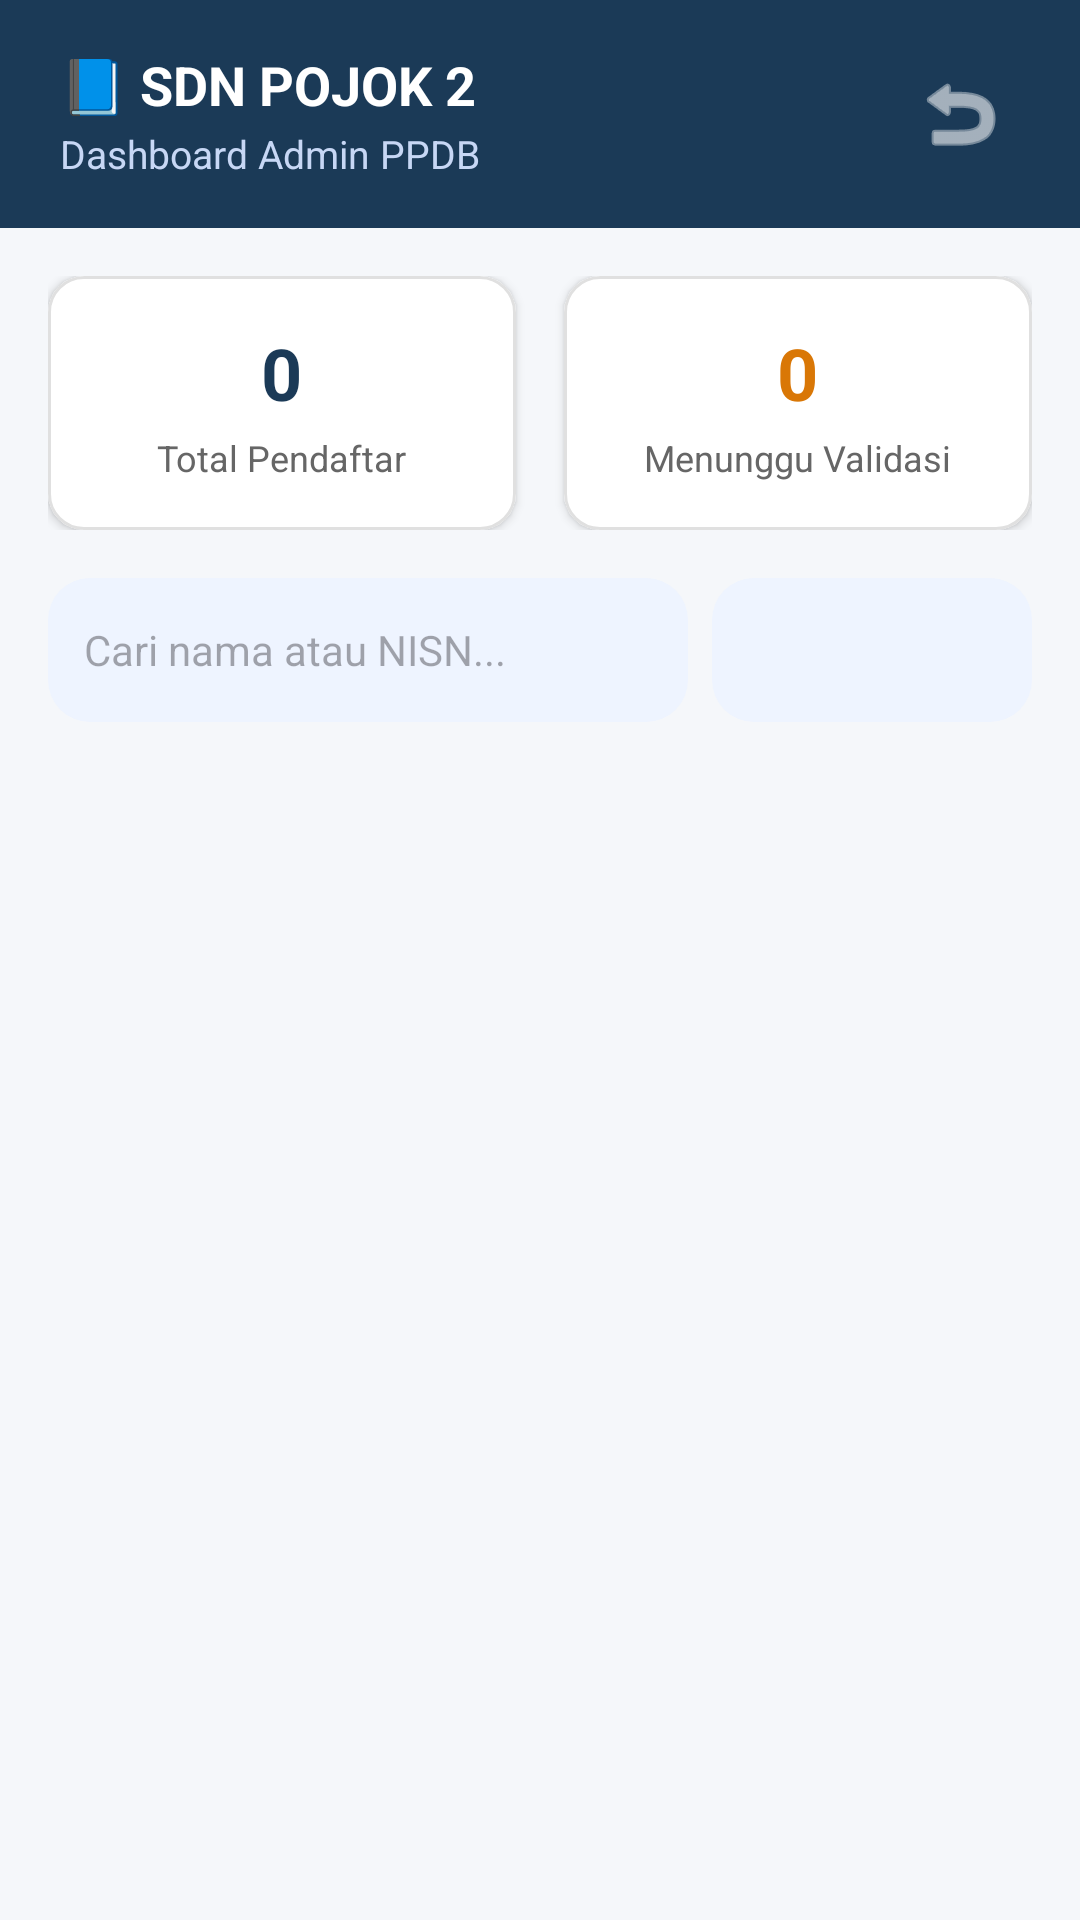

Layout XML and referenced resources for this Android screen:
<!-- AndroidManifest.xml: application theme Theme.SDNPojok2App -->
<!-- res/layout/admin_dashboard.xml -->
<?xml version="1.0" encoding="utf-8"?>
<LinearLayout xmlns:android="http://schemas.android.com/apk/res/android"
    xmlns:app="http://schemas.android.com/apk/res-auto"
    xmlns:tools="http://schemas.android.com/tools"
    android:layout_width="match_parent"
    android:layout_height="match_parent"
    android:background="#F5F7FA"
    android:orientation="vertical">

    
    <LinearLayout
        android:layout_width="match_parent"
        android:layout_height="wrap_content"
        android:background="#1B3A57"
        android:orientation="horizontal"
        android:paddingHorizontal="20dp"
        android:paddingVertical="16dp"
        android:gravity="center_vertical">

        <LinearLayout
            android:layout_width="0dp"
            android:layout_height="wrap_content"
            android:layout_weight="1"
            android:orientation="vertical">

            <TextView
                android:layout_width="wrap_content"
                android:layout_height="wrap_content"
                android:text="📘 SDN POJOK 2"
                android:textColor="#FFFFFF"
                android:textSize="18sp"
                android:textStyle="bold" />

            <TextView
                android:layout_width="match_parent"
                android:layout_height="wrap_content"
                android:layout_marginTop="2dp"
                android:text="Dashboard Admin PPDB"
                android:textColor="#C7D7F5"
                android:textSize="13sp" />
        </LinearLayout>

        
        <ImageButton
            android:id="@+id/btnLogoutAdmin"
            android:layout_width="40dp"
            android:layout_height="40dp"
            android:background="?attr/selectableItemBackgroundBorderless"
            android:src="@android:drawable/ic_menu_revert"
            app:tint="#FFFFFF"
            android:contentDescription="Keluar" />
    </LinearLayout>

    
    <LinearLayout
        android:layout_width="match_parent"
        android:layout_height="wrap_content"
        android:orientation="horizontal"
        android:padding="16dp">

        
        <com.google.android.material.card.MaterialCardView
            android:layout_width="0dp"
            android:layout_height="wrap_content"
            android:layout_marginEnd="8dp"
            android:layout_weight="1"
            app:cardBackgroundColor="#FFFFFF"
            app:cardCornerRadius="12dp"
            app:cardElevation="2dp"
            app:strokeWidth="1dp"
            app:strokeColor="#E0E0E0">
            <LinearLayout
                android:layout_width="match_parent"
                android:layout_height="wrap_content"
                android:gravity="center"
                android:orientation="vertical"
                android:paddingVertical="16dp">
                <TextView
                    android:id="@+id/tvTotalPendaftar"
                    android:layout_width="wrap_content"
                    android:layout_height="wrap_content"
                    android:text="0"
                    android:textColor="#1B3A57"
                    android:textSize="24sp"
                    android:textStyle="bold" />
                <TextView
                    android:layout_width="wrap_content"
                    android:layout_height="wrap_content"
                    android:layout_marginTop="4dp"
                    android:text="Total Pendaftar"
                    android:textColor="#666666"
                    android:textSize="12sp" />
            </LinearLayout>
        </com.google.android.material.card.MaterialCardView>

        
        <com.google.android.material.card.MaterialCardView
            android:layout_width="0dp"
            android:layout_height="wrap_content"
            android:layout_marginStart="8dp"
            android:layout_weight="1"
            app:cardBackgroundColor="#FFFFFF"
            app:cardCornerRadius="12dp"
            app:cardElevation="2dp"
            app:strokeWidth="1dp"
            app:strokeColor="#E0E0E0">
            <LinearLayout
                android:layout_width="match_parent"
                android:layout_height="wrap_content"
                android:gravity="center"
                android:orientation="vertical"
                android:paddingVertical="16dp">
                <TextView
                    android:id="@+id/tvMenungguVerifikasi"
                    android:layout_width="wrap_content"
                    android:layout_height="wrap_content"
                    android:text="0"
                    android:textColor="#D97706"
                    android:textSize="24sp"
                    android:textStyle="bold" />
                <TextView
                    android:layout_width="wrap_content"
                    android:layout_height="wrap_content"
                    android:layout_marginTop="4dp"
                    android:text="Menunggu Validasi"
                    android:textColor="#666666"
                    android:textSize="12sp" />
            </LinearLayout>
        </com.google.android.material.card.MaterialCardView>
    </LinearLayout>

    
    <LinearLayout
        android:layout_width="match_parent"
        android:layout_height="wrap_content"
        android:orientation="horizontal"
        android:paddingHorizontal="16dp"
        android:paddingBottom="8dp">

        <EditText
            android:id="@+id/edCariPendaftar"
            android:layout_width="0dp"
            android:layout_height="48dp"
            android:layout_weight="2"
            android:layout_marginEnd="8dp"
            android:background="@drawable/bg_card_stat"
            android:hint="Cari nama atau NISN..."
            android:inputType="text"
            android:paddingHorizontal="12dp"
            android:textSize="14sp" />

        <Spinner
            android:id="@+id/spinnerFilterStatus"
            android:layout_width="0dp"
            android:layout_height="48dp"
            android:layout_weight="1"
            android:background="@drawable/bg_card_stat"
            android:paddingHorizontal="8dp" />
    </LinearLayout>

    
    <androidx.recyclerview.widget.RecyclerView
        android:id="@+id/recyclerPendaftaran"
        android:layout_width="match_parent"
        android:layout_height="0dp"
        android:layout_weight="1"
        android:clipToPadding="false"
        android:paddingHorizontal="16dp"
        android:paddingTop="8dp"
        android:paddingBottom="20dp"
        tools:listitem="@layout/admin_item_pendaftaran" /> 

</LinearLayout>
<!-- res/layout/admin_item_pendaftaran.xml (included above) -->
<?xml version="1.0" encoding="utf-8"?>
<com.google.android.material.card.MaterialCardView
    xmlns:android="http://schemas.android.com/apk/res/android"
    xmlns:app="http://schemas.android.com/apk/res-auto"
    xmlns:tools="http://schemas.android.com/tools"
    android:layout_width="match_parent"
    android:layout_height="wrap_content"
    android:layout_marginBottom="12dp"
    app:cardBackgroundColor="#FFFFFF"
    app:cardCornerRadius="10dp"
    app:cardElevation="1dp"
    app:strokeColor="#EAEAEA"
    app:strokeWidth="1dp">

    <LinearLayout
        android:layout_width="match_parent"
        android:layout_height="wrap_content"
        android:orientation="vertical"
        android:padding="16dp">

        <RelativeLayout
            android:layout_width="match_parent"
            android:layout_height="wrap_content">

            <LinearLayout
                android:layout_width="match_parent"
                android:layout_height="wrap_content"
                android:layout_toStartOf="@id/tvStatusValidasi"
                android:layout_marginEnd="8dp"
                android:orientation="vertical">

                <TextView
                    android:id="@+id/tvNamaSiswaAdmin"
                    android:layout_width="match_parent"
                    android:layout_height="wrap_content"
                    tools:text="Ahmad Dani"
                    android:textColor="#111111"
                    android:textSize="16sp"
                    android:textStyle="bold" />

                <TextView
                    android:id="@+id/tvNisnAdmin"
                    android:layout_width="match_parent"
                    android:layout_height="wrap_content"
                    android:layout_marginTop="2dp"
                    tools:text="NISN: 0123456789 | No: PDB-2026-001"
                    android:textColor="#666666"
                    android:textSize="12sp" />
            </LinearLayout>

            
            <TextView
                android:id="@+id/tvStatusValidasi"
                android:layout_width="wrap_content"
                android:layout_height="wrap_content"
                android:layout_alignParentEnd="true"
                android:layout_centerVertical="true"
                android:background="@drawable/bg_badge_pill"
                android:paddingHorizontal="10dp"
                android:paddingVertical="4dp"
                tools:text="Menunggu"
                android:textColor="#D97706"
                android:textSize="11sp"
                android:textStyle="bold" />
        </RelativeLayout>

        <View
            android:layout_width="match_parent"
            android:layout_height="1dp"
            android:layout_marginVertical="12dp"
            android:background="#F0F0F0" />

        
        <LinearLayout
            android:layout_width="match_parent"
            android:layout_height="wrap_content"
            android:orientation="horizontal"
            android:gravity="end">

            <Button
                android:id="@+id/btnTolak"
                style="@style/Widget.MaterialComponents.Button.TextButton"
                android:layout_width="wrap_content"
                android:layout_height="40dp"
                android:text="TOLAK"
                android:textColor="#DC2626"
                app:rippleColor="#FEE2E2" />

            <com.google.android.material.button.MaterialButton
                android:id="@+id/btnSetujui"
                android:layout_width="wrap_content"
                android:layout_height="40dp"
                android:layout_marginStart="8dp"
                android:text="SETUJUI"
                android:textColor="#FFFFFF"
                app:backgroundTint="#059669"
                app:cornerRadius="6dp" />
        </LinearLayout>
    </LinearLayout>

</com.google.android.material.card.MaterialCardView>
<!-- resources referenced by this layout -->
<resources>
  <!-- drawable bg_badge_pill (drawable) -->
  <?xml version="1.0" encoding="utf-8"?>
  <shape xmlns:android="http://schemas.android.com/apk/res/android">
      <solid android:color="@color/sdn_bg_light" />
      <corners android:radius="20dp" />
  </shape>
  <!-- drawable bg_card_stat (drawable) -->
  <?xml version="1.0" encoding="utf-8"?>
  <shape xmlns:android="http://schemas.android.com/apk/res/android">
      <solid android:color="@color/sdn_bg_light" />
      <corners android:radius="14dp" />
  </shape>
  <style name="Theme.SDNPojok2App" parent="Base.Theme.SDNPojok2App" />
  <color name="sdn_bg_light">#EEF4FF</color>
  <style name="Base.Theme.SDNPojok2App" parent="Theme.Material3.DayNight.NoActionBar">
          
          
      </style>
</resources>
